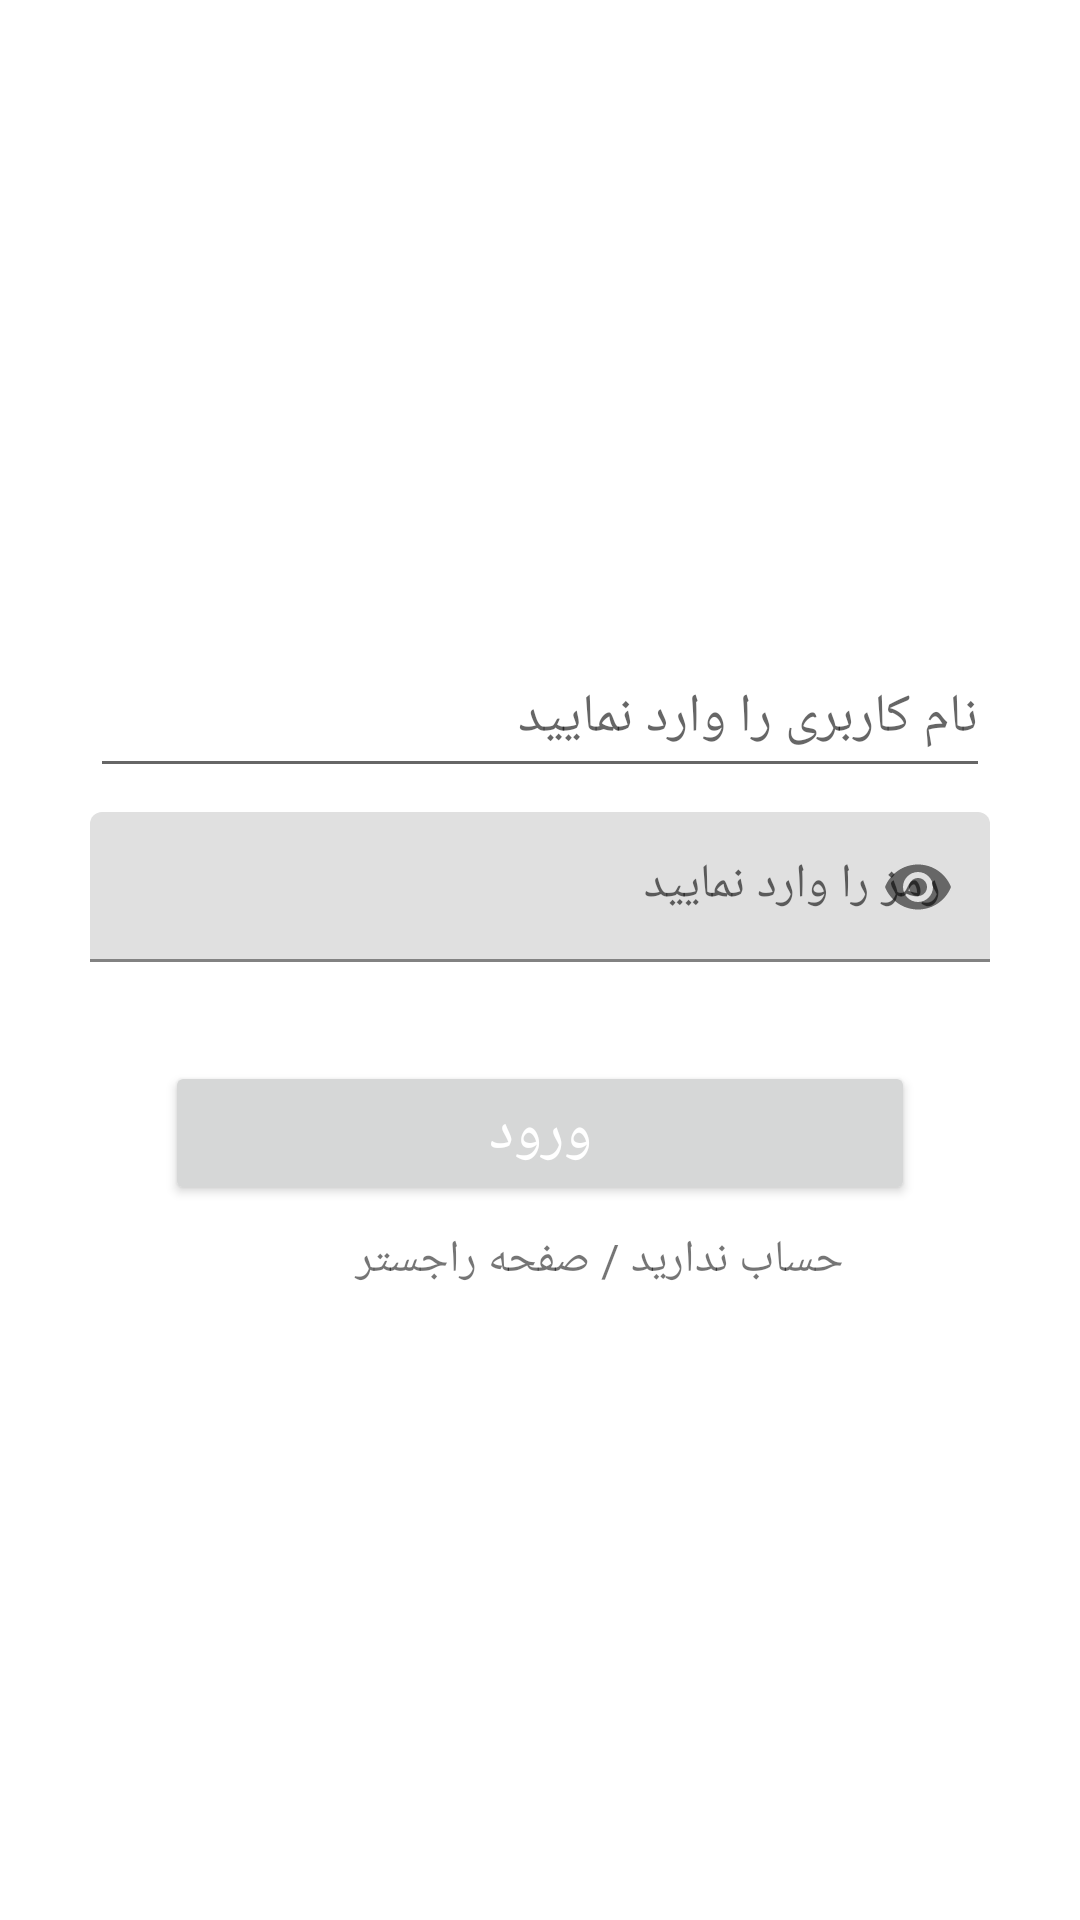

Android layout source for this screen:
<!-- AndroidManifest.xml: application theme Theme.SqliteProject -->
<!-- res/layout/activity_log_in.xml -->
<?xml version="1.0" encoding="utf-8"?>

<androidx.constraintlayout.widget.ConstraintLayout xmlns:android="http://schemas.android.com/apk/res/android"
    xmlns:app="http://schemas.android.com/apk/res-auto"
    xmlns:tools="http://schemas.android.com/tools"
    android:layout_width="match_parent"
    android:layout_height="match_parent"
    android:background="@android:color/white">

    <LinearLayout
        android:layout_width="wrap_content"
        android:layout_height="wrap_content"
        android:layout_marginTop="0dp"
        android:orientation="vertical"
        app:layout_constraintBottom_toBottomOf="parent"
        app:layout_constraintEnd_toEndOf="parent"
        app:layout_constraintStart_toStartOf="parent"
        app:layout_constraintTop_toBottomOf="@+id/imageView5">


        <EditText
            android:id="@+id/username_ID"
            android:layout_width="300dp"
            android:layout_height="50dp"
            android:layout_gravity="center"
            android:layout_marginTop="20dp"
            android:hint="نام کاربری را وارد نمایید  " />

        <com.google.android.material.textfield.TextInputLayout
            android:id="@+id/textInputLayout"
            android:layout_width="334dp"
            android:layout_height="67dp"
            android:layout_marginTop="8dp"
            app:passwordToggleEnabled="true">

            <EditText
                android:id="@+id/password_id"
                android:layout_width="300dp"
                android:layout_height="50dp"
                android:layout_gravity="center"
                android:hint="رمز را وارد نمایید "
                android:inputType="textPassword"
                android:textDirection="rtl" />

        </com.google.android.material.textfield.TextInputLayout>

        <Button
            android:id="@+id/btn_logIn"
            android:layout_width="250dp"
            android:layout_height="wrap_content"
            android:layout_gravity="center"
            android:layout_marginTop="16dp"
            android:layout_marginBottom="8dp"
            android:text="ورود"
            android:textColor="@android:color/white"
            android:textSize="20sp" />

        <TextView
            android:id="@+id/register_id"
            android:layout_width="203dp"
            android:layout_height="59dp"
            android:layout_gravity="center"
            android:layout_marginBottom="160dp"
            android:gravity="right"
            android:text="حساب ندارید / صفحه راجستر"

            android:textSize="15sp"

            />
    </LinearLayout>

    <ImageView
        android:id="@+id/imageView5"
        android:layout_width="384dp"
        android:layout_height="181dp"
        app:layout_constraintEnd_toEndOf="parent"
        app:layout_constraintStart_toStartOf="parent"
        app:layout_constraintTop_toTopOf="parent" />

</androidx.constraintlayout.widget.ConstraintLayout>
<!-- resources referenced by this layout -->
<resources>
  <style name="Theme.SqliteProject" parent="Theme.MaterialComponents.Light.NoActionBar">
          
          <item name="colorPrimary">@color/purple_500</item>
          <item name="colorPrimaryVariant">@color/purple_700</item>
          <item name="colorOnPrimary">@color/white</item>
          
          <item name="colorSecondary">@color/teal_200</item>
          <item name="colorSecondaryVariant">@color/teal_700</item>
          <item name="colorOnSecondary">@color/black</item>
          
          <item name="android:statusBarColor" tools:targetApi="l">?attr/colorPrimaryVariant</item>
          
      </style>
  <!-- not gathered from this repository: default colours our renderer supplied (Android Studio template values) -->
  <color name="purple_500">#FF6200EE</color>
  <color name="purple_700">#FF3700B3</color>
  <color name="teal_200">#FF03DAC5</color>
  <color name="teal_700">#FF018786</color>
  <color name="black">#FF000000</color>
  <color name="white">#FFFFFFFF</color>
</resources>
